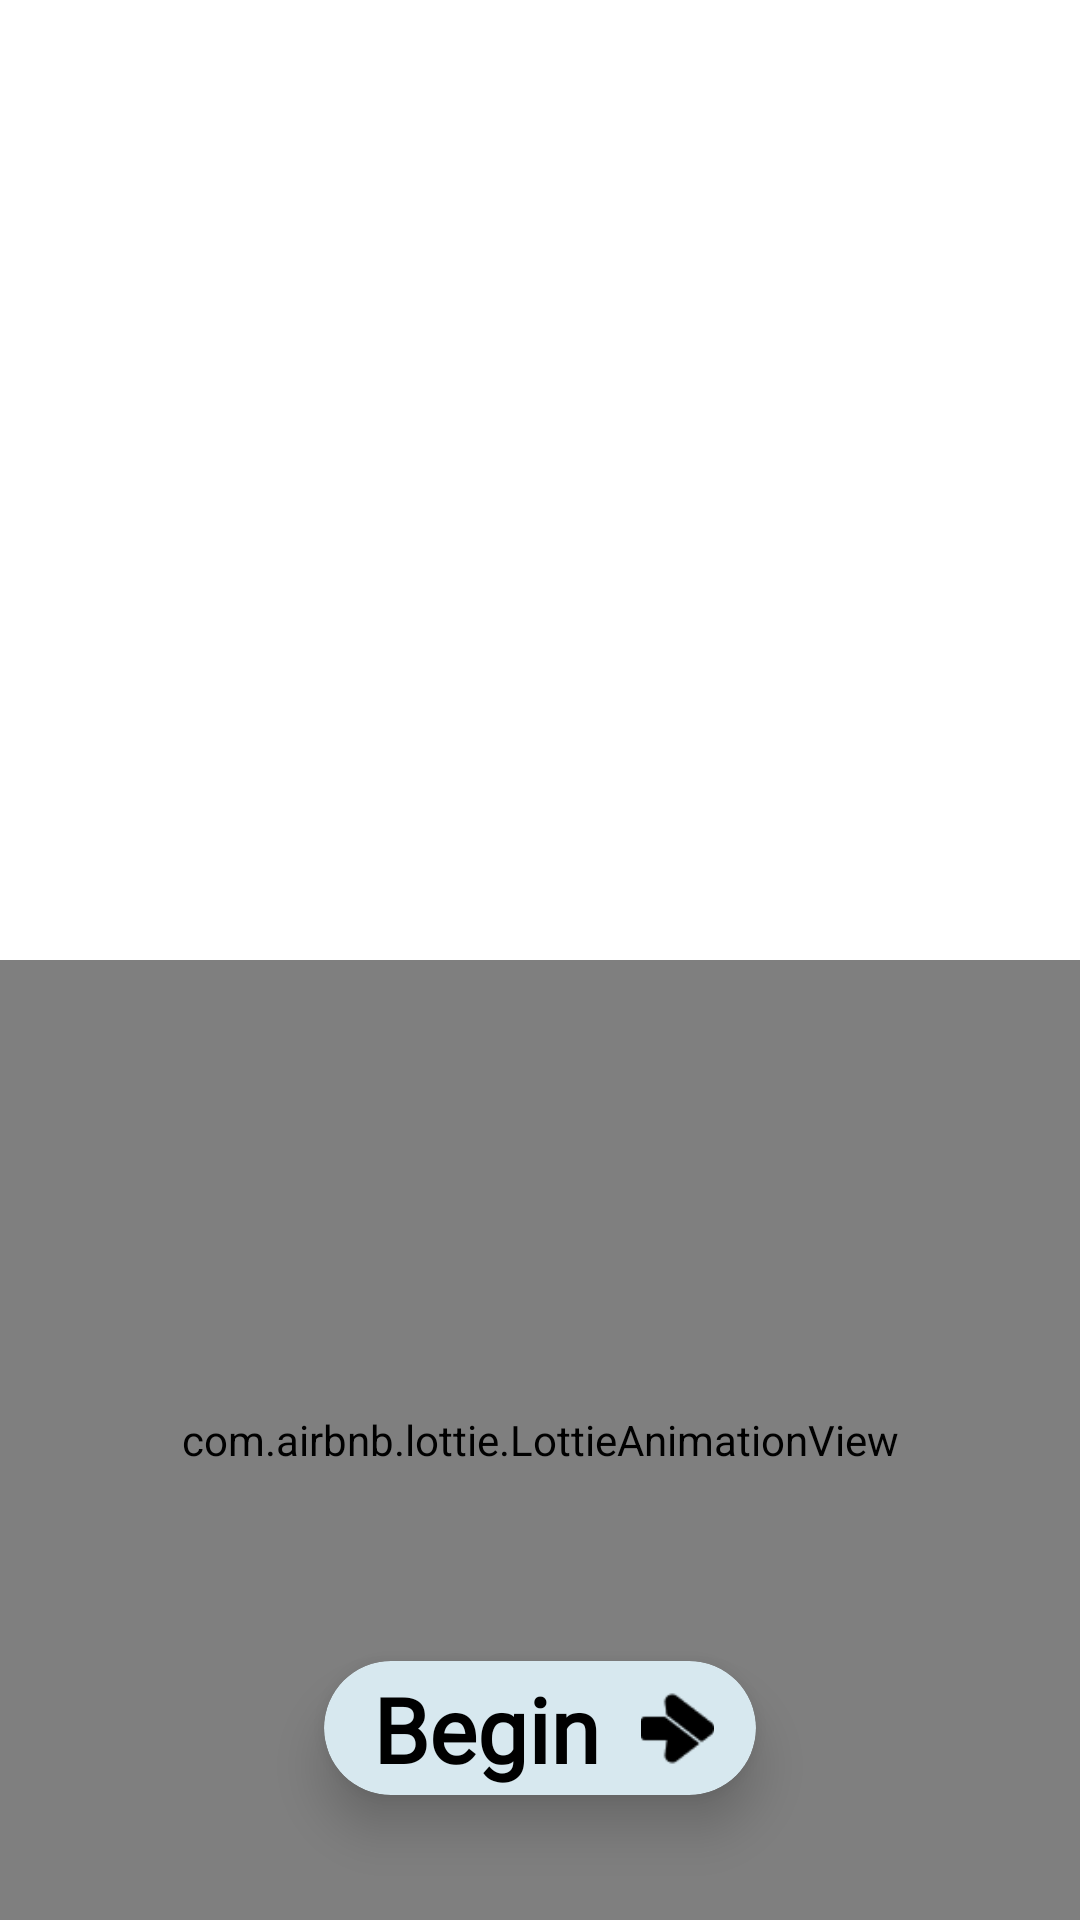

Write the Android layout XML for this screen, with the resource values it uses.
<!-- AndroidManifest.xml: application theme Theme.Comuty -->
<!-- res/layout/fragment_intro_screens.xml -->
<?xml version="1.0" encoding="utf-8"?>
<FrameLayout xmlns:android="http://schemas.android.com/apk/res/android"
    xmlns:tools="http://schemas.android.com/tools"
    android:layout_width="match_parent"
    android:layout_height="match_parent"
    xmlns:app="http://schemas.android.com/apk/res-auto"
    tools:context=".onboarding.ui.fragments.IntroScreensFragment">

    <androidx.constraintlayout.widget.ConstraintLayout
        android:layout_width="match_parent"
        android:layout_height="match_parent">

        <com.airbnb.lottie.LottieAnimationView
            android:id="@+id/animationVie2"
            android:layout_width="match_parent"
            android:layout_height="0dp"
            app:layout_constraintHeight_percent="0.5"
            app:layout_constraintBottom_toBottomOf="parent"
            app:lottie_rawRes="@raw/bubbles3"
            app:lottie_autoPlay="true"
            app:lottie_loop="true"
            />

        <androidx.viewpager2.widget.ViewPager2
            android:id="@+id/view_pager"
            android:layout_width="match_parent"
            android:layout_height="0dp"
            android:orientation="horizontal"
            app:layout_constraintBottom_toTopOf="@id/bottomLayout"
            app:layout_constraintTop_toTopOf="parent"
            />
        <TextView
            android:fontFamily="@font/kalam"
            android:id="@+id/skipbtn"
            android:text="skip"
            android:visibility="gone"
            android:textColor="@color/text_color"
            android:textSize="20sp"
            android:layout_margin="20dp"
            app:layout_constraintTop_toTopOf="parent"
            app:layout_constraintEnd_toEndOf="parent"
            android:layout_width="wrap_content"
            android:layout_height="wrap_content"/>
        <androidx.constraintlayout.widget.ConstraintLayout
            android:id="@+id/bottomLayout"
            android:layout_width="match_parent"
            android:layout_height="0dp"
            app:layout_constraintHeight_percent="0.2"
            app:layout_constraintTop_toBottomOf="@id/view_pager"
            app:layout_constraintBottom_toBottomOf="parent"
            app:layout_constraintStart_toStartOf="parent"
            app:layout_constraintEnd_toEndOf="parent"
            >
            <com.google.android.material.card.MaterialCardView
                android:id="@+id/beginButton"
                android:layout_width="0dp"
                android:layout_height="0dp"
                app:layout_constraintHeight_percent="0.35"
                app:layout_constraintWidth_percent="0.4"
                app:cardBackgroundColor="@color/button_bg1"
                app:rippleColor="@color/white"
                android:clickable="true"
                android:layout_gravity="center"
                app:cardCornerRadius="30dp"
                android:elevation="10dp"
                app:cardElevation="10dp"
                app:cardMaxElevation="10dp"
                app:layout_constraintStart_toStartOf="parent"
                app:layout_constraintEnd_toEndOf="parent"
                app:layout_constraintBottom_toBottomOf="parent"
                app:layout_constraintTop_toTopOf="parent">
                <androidx.constraintlayout.widget.ConstraintLayout
                    android:layout_width="match_parent"
                    android:layout_height="match_parent">
                    <TextView android:fontFamily="@font/kalam"
                        android:id="@+id/one"
                        android:text="Begin"
                        android:textColor="@color/text_color"
                        android:textSize="30sp"
                        android:textStyle="bold"
                        android:gravity="center|end"
                        app:layout_constraintStart_toStartOf="parent"
                        app:layout_constraintTop_toTopOf="parent"
                        app:layout_constraintEnd_toStartOf="@id/two"
                        app:layout_constraintBottom_toBottomOf="parent"
                        android:layout_width="0dp"
                        app:layout_constraintWidth_percent="0.6"
                        android:layout_height="wrap_content"/>
                    <ImageView
                        android:id="@+id/two"
                        android:src="@drawable/arrow_right_1"
                        app:layout_constraintEnd_toEndOf="parent"
                        app:layout_constraintBottom_toBottomOf="parent"
                        app:layout_constraintTop_toTopOf="parent"
                        android:scaleX="0.6"
                        android:scaleY="0.6"
                        app:layout_constraintStart_toEndOf="@id/one"
                        android:layout_width="wrap_content"
                        android:layout_height="wrap_content"/>
                </androidx.constraintlayout.widget.ConstraintLayout>

            </com.google.android.material.card.MaterialCardView>
            <com.google.android.material.card.MaterialCardView
                android:id="@+id/startButton"
                android:layout_width="0dp"
                android:layout_height="0dp"
                app:layout_constraintHeight_percent="0.35"
                app:layout_constraintWidth_percent="0.4"
                app:cardBackgroundColor="@color/button_bg1"
                app:rippleColor="@color/white"
                android:clickable="true"
                android:visibility="gone"
                android:layout_gravity="center"
                app:cardCornerRadius="30dp"
                android:elevation="10dp"
                app:cardElevation="10dp"
                app:cardMaxElevation="10dp"
                app:layout_constraintStart_toStartOf="parent"
                app:layout_constraintEnd_toEndOf="parent"
                app:layout_constraintBottom_toBottomOf="parent"
                app:layout_constraintTop_toTopOf="parent">
                <androidx.constraintlayout.widget.ConstraintLayout
                    android:layout_width="match_parent"
                    android:layout_height="match_parent">
                    <TextView android:fontFamily="@font/kalam"
                        android:id="@+id/one1"
                        android:text="Start"
                        android:textColor="@color/text_color"
                        android:textSize="30sp"
                        android:textStyle="bold"
                        android:gravity="center|end"
                        app:layout_constraintStart_toStartOf="parent"
                        app:layout_constraintTop_toTopOf="parent"
                        app:layout_constraintEnd_toStartOf="@id/two2"
                        app:layout_constraintBottom_toBottomOf="parent"
                        android:layout_width="0dp"
                        app:layout_constraintWidth_percent="0.5"
                        android:layout_height="wrap_content"/>
                    <ImageView
                        android:id="@+id/two2"
                        android:src="@drawable/run_img"
                        app:layout_constraintEnd_toEndOf="parent"
                        app:layout_constraintBottom_toBottomOf="parent"
                        app:layout_constraintTop_toTopOf="parent"
                        app:layout_constraintStart_toEndOf="@id/one1"
                        android:layout_width="wrap_content"
                        android:layout_height="wrap_content"/>
                </androidx.constraintlayout.widget.ConstraintLayout>

            </com.google.android.material.card.MaterialCardView>

            <com.google.android.material.floatingactionbutton.FloatingActionButton
                android:id="@+id/nextBTN"
                app:layout_constraintEnd_toEndOf="parent"
                app:layout_constraintBottom_toBottomOf="parent"
                app:layout_constraintTop_toTopOf="parent"
                android:layout_marginEnd="30dp"
                android:visibility="gone"
                android:backgroundTint="@color/button_bg1"
                app:borderWidth="0dp"
                android:src="@drawable/arrow_right_1"
                android:layout_width="wrap_content"
                android:layout_height="wrap_content"/>
            <com.google.android.material.floatingactionbutton.FloatingActionButton
                android:id="@+id/prevBTN"
                app:layout_constraintStart_toStartOf="parent"
                app:layout_constraintBottom_toBottomOf="parent"
                app:layout_constraintTop_toTopOf="parent"
                android:rotation="180"
                android:visibility="gone"
                android:layout_marginStart="30dp"
                android:backgroundTint="@color/button_bg1"
                app:borderWidth="0dp"
                android:src="@drawable/arrow_right_1"
                android:layout_width="wrap_content"
                android:layout_height="wrap_content"/>

        </androidx.constraintlayout.widget.ConstraintLayout>

    </androidx.constraintlayout.widget.ConstraintLayout>

</FrameLayout>
<!-- resources referenced by this layout -->
<resources>
  <color name="button_bg1">#D7E8EF</color>
  <color name="text_color">#FF000000</color>
  <color name="white">#FFFFFFFF</color>
  <!-- drawable arrow_right_1: png bitmap (drawable, 688 bytes) -->
  <!-- drawable run_img: png bitmap (drawable, 725 bytes) -->
  <style name="Theme.Comuty" parent="Theme.MaterialComponents.DayNight.NoActionBar">
          
          <item name="colorPrimary">@color/white</item>
          <item name="colorPrimaryVariant">@color/white</item>
          <item name="colorOnPrimary">@color/white</item>
          
          <item name="colorSecondary">@color/teal_200</item>
          <item name="colorSecondaryVariant">@color/teal_700</item>
          <item name="colorOnSecondary">@color/black</item>
          
          <item name="android:statusBarColor" tools:targetApi="l">?attr/colorPrimaryVariant</item>
          <item name="android:windowLightStatusBar">true</item>
          
      </style>
  <color name="teal_200">#FF03DAC5</color>
  <color name="teal_700">#FF018786</color>
  <color name="black">#FF000000</color>
</resources>
